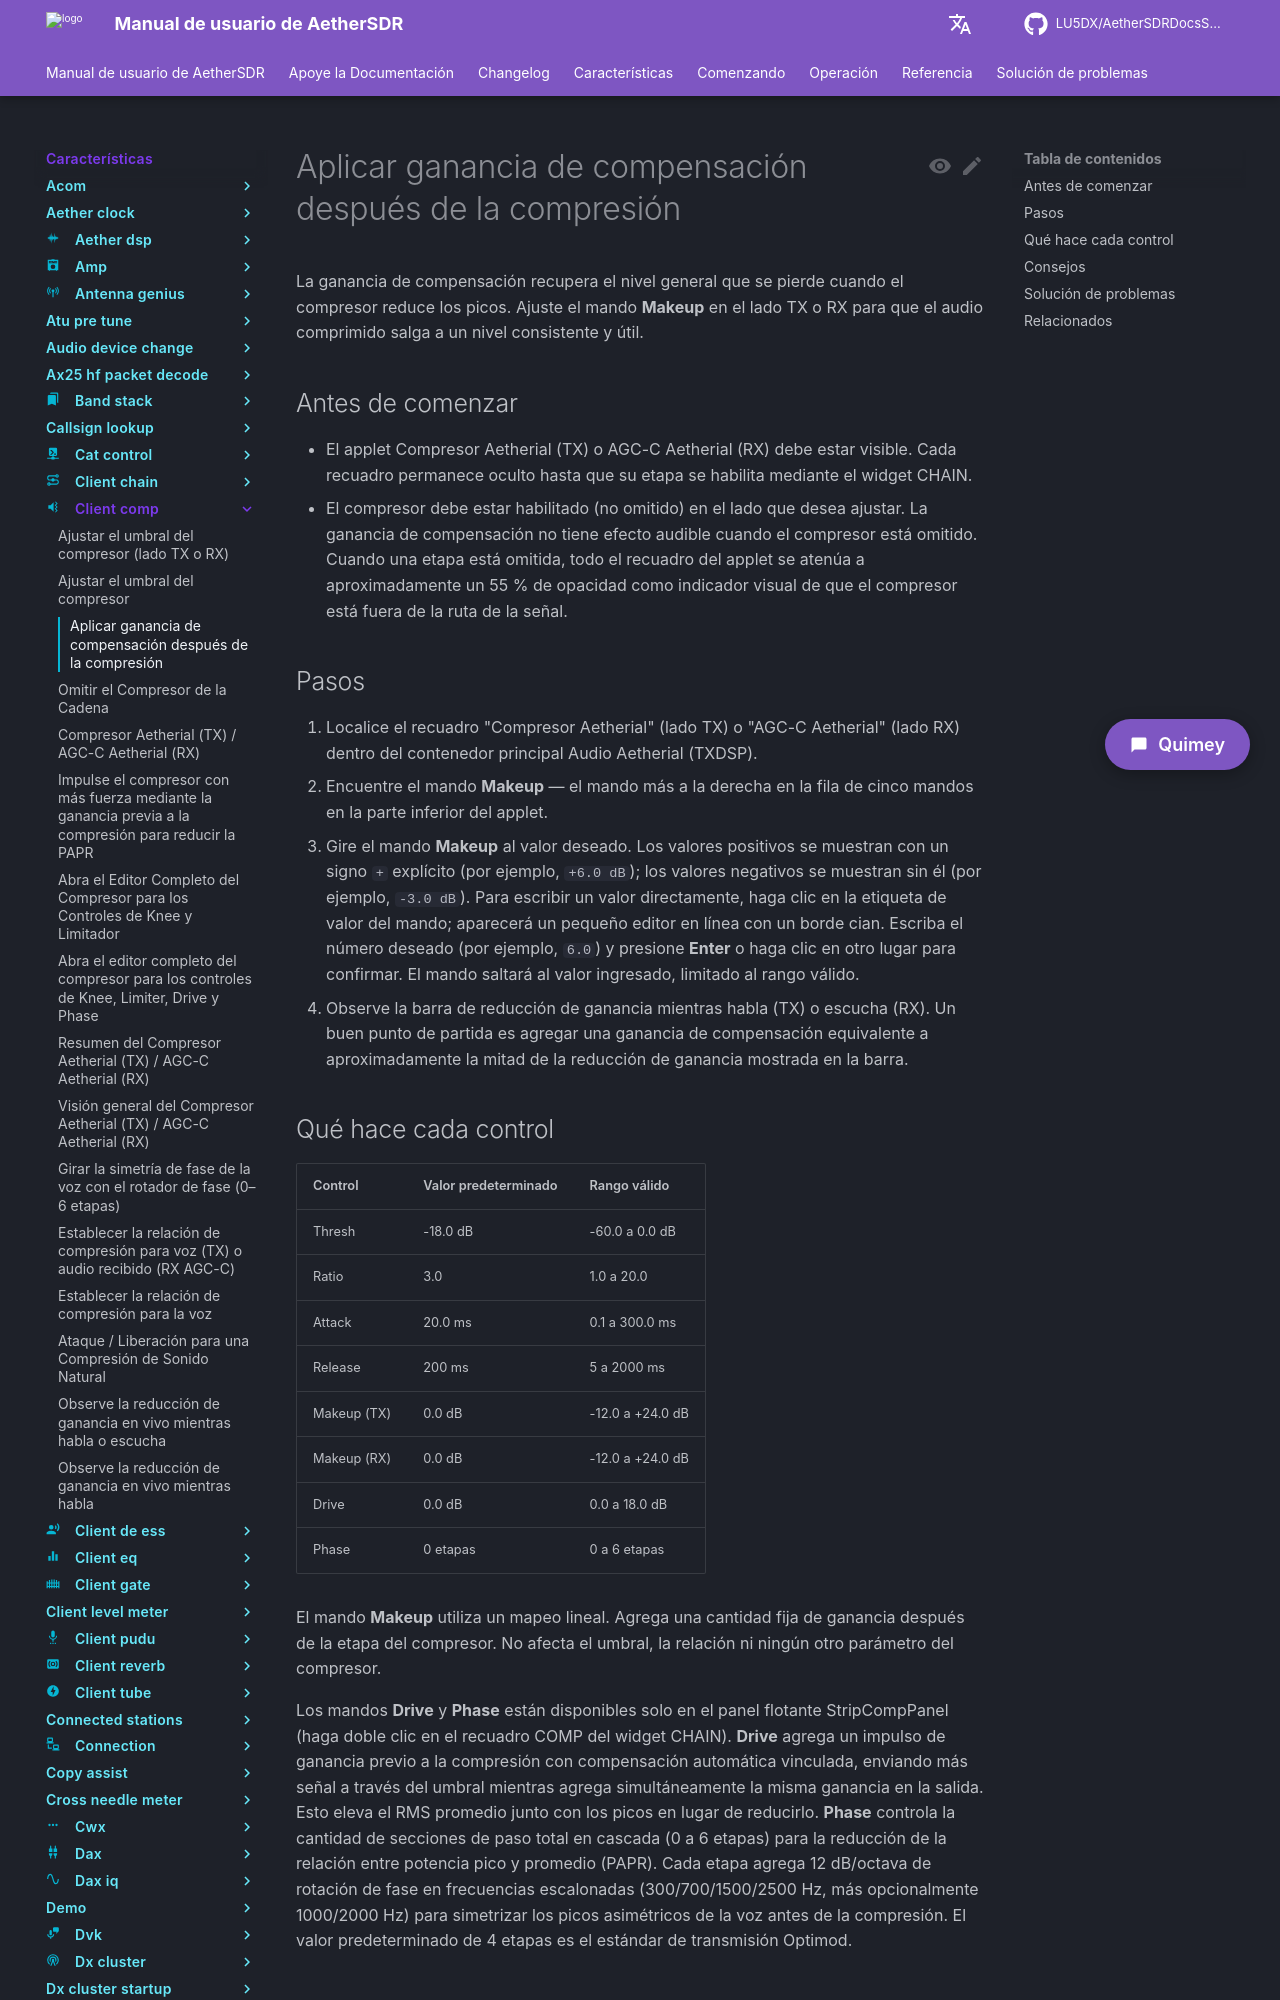

repository: LU5DX/AetherSDRDocsSpanish · page: 26.8.4/features/client-comp/apply-make-up-gain-after-compression/index.html · generator: mkdocs

# Aplicar ganancia de compensación (makeup gain) después de la compresión

Use el control **Makeup** para restaurar la sonoridad perdida por la compresión, de modo que su señal transmitida alcance un nivel consistente sin necesidad de reajustar manualmente la ganancia de excitación.

## Antes de comenzar

- La etapa Compressor debe estar habilitada (bypass desactivado). Consulte [Omitir el compresor desde la cadena](bypass-the-compressor-from-the-chain.md).
- El subcontenedor COMPRESSOR debe estar visible dentro del contenedor principal PooDoo Audio (TXDSP).

## Pasos

1. Localice la fila de cinco controles en la parte inferior del applet COMPRESSOR.
2. Encuentre el control más a la derecha, etiquetado como **Makeup**.
3. Gire el control **Makeup** en sentido horario para aumentar la ganancia, o en sentido antihorario para reducirla.
4. Observe la barra de reducción de ganancia mientras habla. Intente compensar la cantidad típica de reducción de ganancia que se muestra — la marca de −6 dB en la franja ámbar es un punto de referencia útil.
5. Suelte el control. El valor se guarda inmediatamente en `ClientCompTxMakeupDb`.

## Qué hace cada control

| Control | Valor predeterminado | Rango válido | Ajuste persistido |
|---|---|---|---|
| Makeup | 0.0 dB | −12.0 to +24.0 dB | `ClientCompTxMakeupDb` |

La etiqueta del control muestra un signo `+` explícito para valores positivos (por ejemplo, `+3.0 dB`) y ningún signo para valores negativos (por ejemplo, `-2.0 dB`). La ganancia de compensación se aplica después de la compresión y después de la etapa limitadora.
